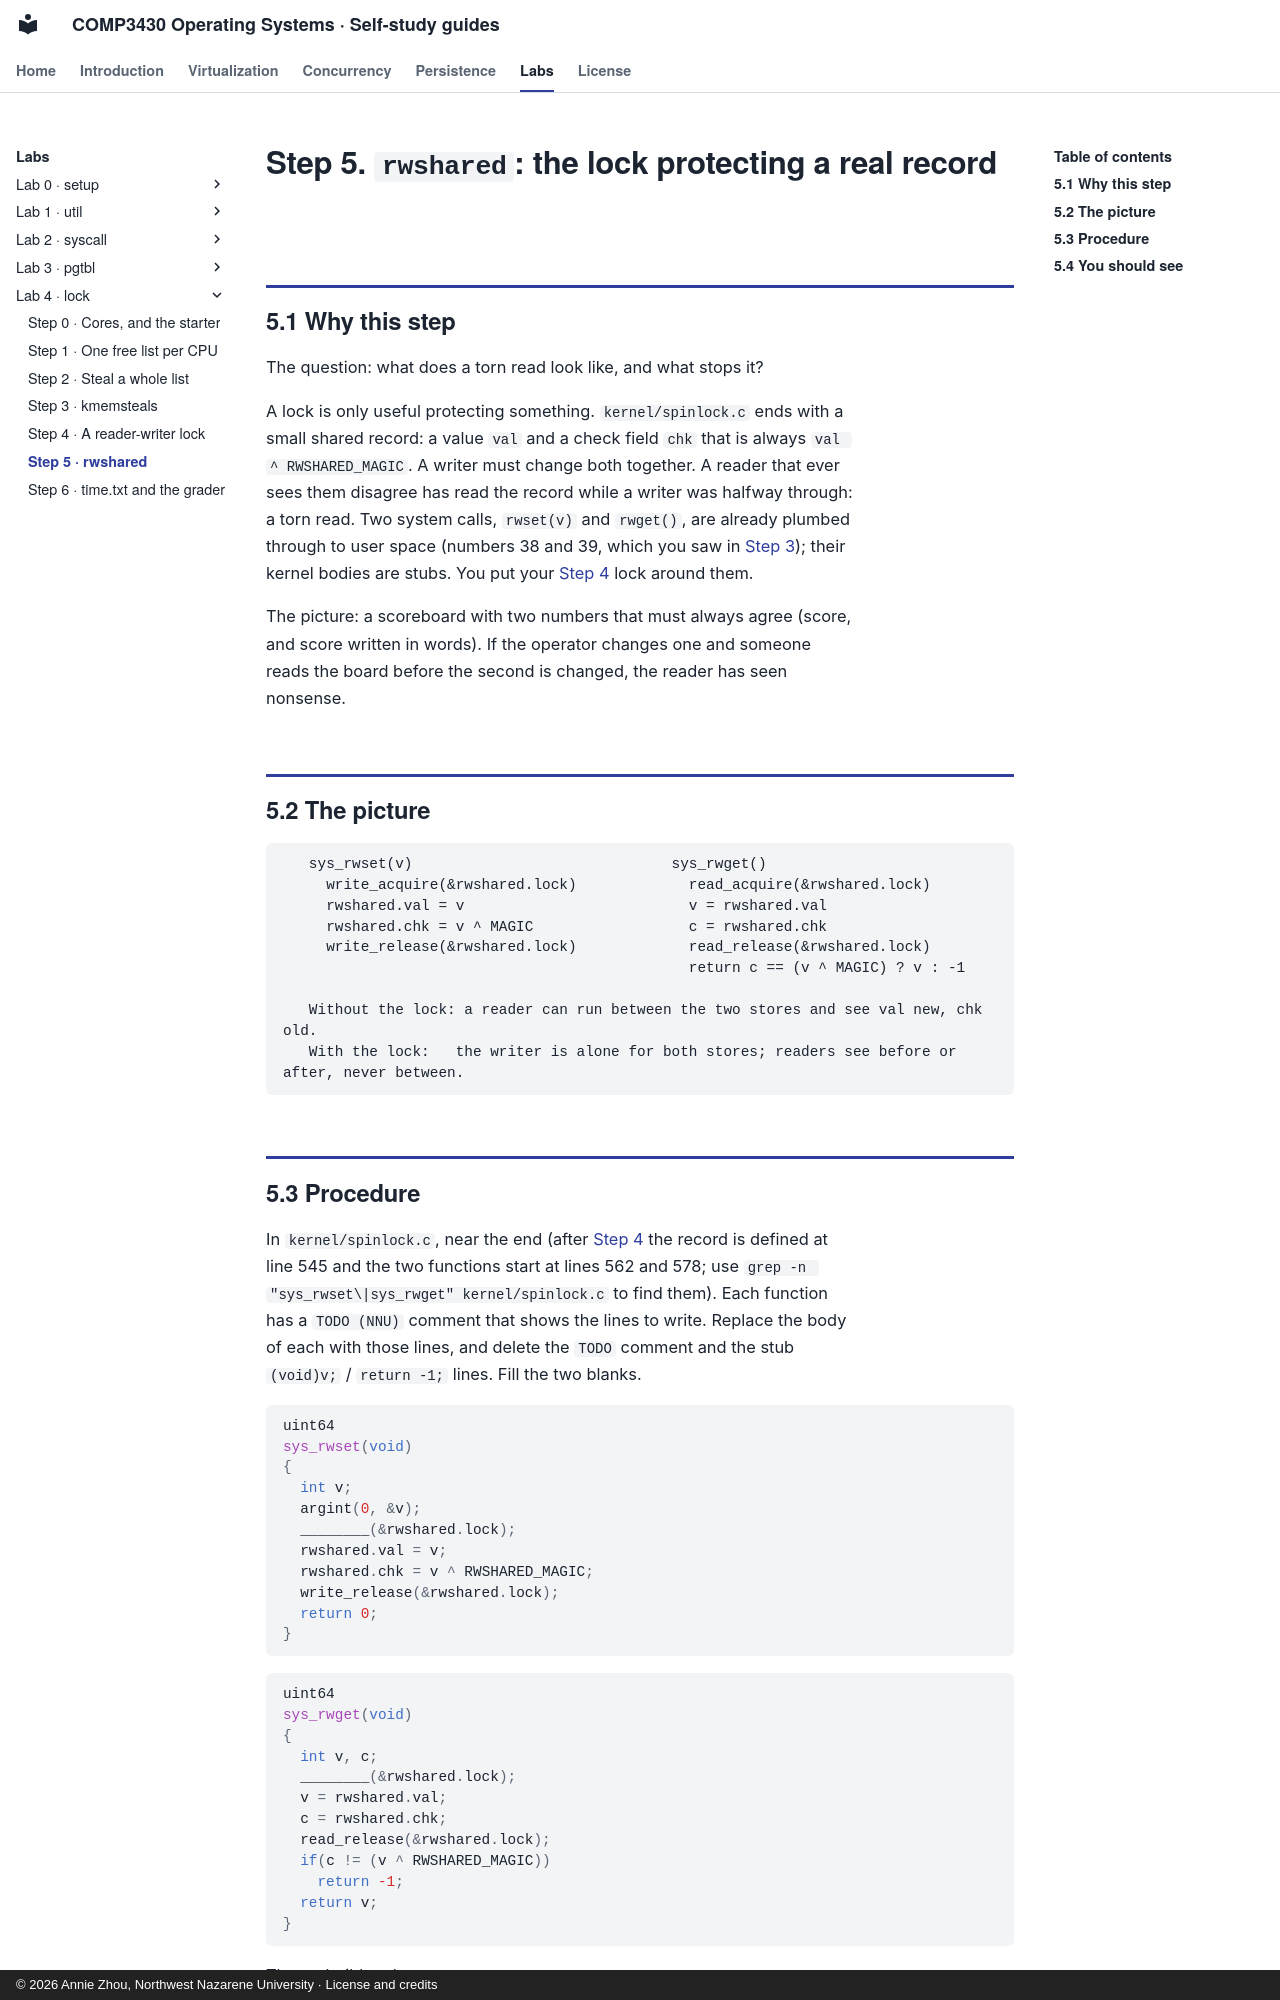

repository: Annie983284450-1/NNU-CS3430-selfstudyguide · page: labs/lab4/step-5/index.html · generator: mkdocs · copyright: © 2026 Annie Zhou, Northwest Nazarene University · License and credits

# Step 5. `rwshared`: the lock protecting a real record

## 5.1 Why this step

The question: what does a torn read look like, and what stops it?

A lock is only useful protecting something. `kernel/spinlock.c` ends with a
small shared record: a value `val` and a check field `chk` that is always
`val ^ RWSHARED_MAGIC`. A writer must change both together. A reader that
ever sees them disagree has read the record while a writer was halfway
through: a torn read. Two system calls, `rwset(v)` and `rwget()`, are already
plumbed through to user space (numbers 38 and 39, which you saw in [Step 3](step-3.md));
their kernel bodies are stubs. You put your [Step 4](step-4.md) lock around them.

The picture: a scoreboard with two numbers that must always agree (score, and
score written in words). If the operator changes one and someone reads the
board before the second is changed, the reader has seen nonsense.

## 5.2 The picture

```
   sys_rwset(v)                              sys_rwget()
     write_acquire(&rwshared.lock)             read_acquire(&rwshared.lock)
     rwshared.val = v                          v = rwshared.val
     rwshared.chk = v ^ MAGIC                  c = rwshared.chk
     write_release(&rwshared.lock)             read_release(&rwshared.lock)
                                               return c == (v ^ MAGIC) ? v : -1

   Without the lock: a reader can run between the two stores and see val new, chk old.
   With the lock:   the writer is alone for both stores; readers see before or after, never between.
```

## 5.3 Procedure

In `kernel/spinlock.c`, near the end (after [Step 4](step-4.md) the record is defined at
line 545 and the two functions start at lines 562 and 578; use
`grep -n "sys_rwset\|sys_rwget" kernel/spinlock.c` to find them). Each function has a `TODO (NNU)` comment that shows the
lines to write. Replace the body of each with those lines, and delete the
`TODO` comment and the stub `(void)v;` / `return -1;` lines. Fill the two
blanks.

```c
uint64
sys_rwset(void)
{
  int v;
  argint(0, &v);
  ________(&rwshared.lock);
  rwshared.val = v;
  rwshared.chk = v ^ RWSHARED_MAGIC;
  write_release(&rwshared.lock);
  return 0;
}
```

```c
uint64
sys_rwget(void)
{
  int v, c;
  ________(&rwshared.lock);
  v = rwshared.val;
  c = rwshared.chk;
  read_release(&rwshared.lock);
  if(c != (v ^ RWSHARED_MAGIC))
    return -1;
  return v;
}
```

Then rebuild and run.

**On Ubuntu (or Mac), in the lab folder:**

```
$ make qemu
```

**At the xv6 `$` prompt:**

```
$ rwsharedtest
```
